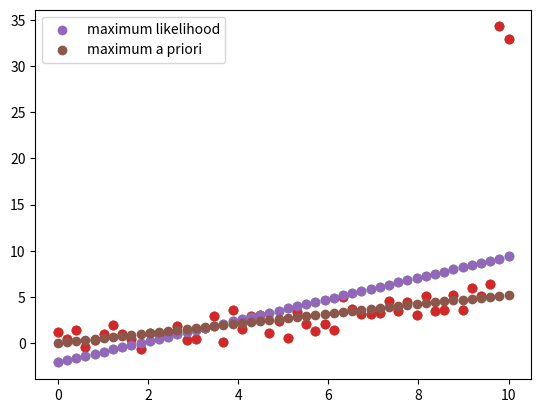

This figure's Python source:
# note L2 regulariozation assumes prior distribution is Gaussian, L1 is Laplacean

import numpy as np
import matplotlib.pyplot as plt

N = 50

X = np.linspace(0,10,N)

Y = 0.5*X + np.random.randn(N)

#last two data are outliers
Y[-1] += 30
Y[-2] += 30

plt.scatter(X,Y)
plt.show()

#add the bias terms
X = np.vstack([np.ones(N), X]).T

w_ml = np.linalg.solve(X.T.dot(X), X.T.dot(Y))
Yhat_ml = X.dot(w_ml)

plt.scatter(X[:,1], Y)
plt.scatter(X[:,1], Yhat_ml)
plt.show()

l2 = 1000.0
w_map = np.linalg.solve(l2*np.eye(2)+X.T.dot(X), X.T.dot(Y))
# note that L2 can be direcly solved but not L1
Yhat_map = X.dot(w_map)

plt.scatter(X[:,1],Y)
plt.scatter(X[:,1],Yhat_ml, label = 'maximum likelihood')
plt.scatter(X[:,1],Yhat_map, label = 'maximum a priori')

plt.legend()
plt.show()
